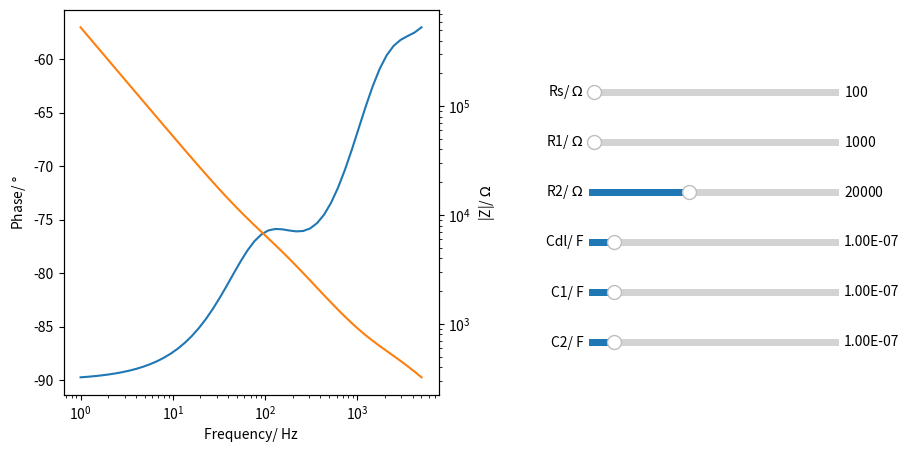

Recreate this plot in Python.
import numpy as np
import matplotlib.pyplot as plt
from matplotlib.widgets import Slider
colors = plt.rcParams['axes.prop_cycle'].by_key()['color']
# [redacted]


# Initial params
# R1 = 100
# R2 = 10000
# Q1 = 1e-7
# Q2 = 1e-7
# n1 = 1
# n2 = 1


Rs = 100
R1 = 1000
R2 = 20000
Cd = 1e-7
C1 = 1e-7
C2 = 1e-7


f = np.logspace(0,np.log10(5000))

def CPE(f, params):
    '''
    Params:
        Q: CPE value
        n: CPE exponent (0 < n < 1)
    '''
    w = 2*np.pi*f
    Q = params['Q']
    n = params['n']
    return 1/(Q*(w*1j)**n)


# def Z(f, R1, R2, Q1, n1, Q2, n2):
#     '''
#     Params:
#         R1: Series resistance
#         R2: CT resistance
#         Q1: dl capacitance
#         n1: dl exponent (0 < n < 1)
#         Q2: Adsorption CPE
#         n2: Adsorption exponent (0 < n < 1)
#     '''
        
#     Ca = CPE(f, {'Q':Q2, 'n':n2})
#     Cdl = CPE(f, {'Q':Q1, 'n':n1})
    
#     Z = R1 + 1/(1/Cdl + 1/(R2+Ca))
    
#     return Z



def Z(f, Rs, R1, R2, Cdl, C1, C2):
    
    Cdl = CPE(f, {'Q':Cdl, 'n':1})
    C1 = CPE(f, {'Q':C1, 'n':1})
    C2 = CPE(f, {'Q':C2, 'n':1})
    
    z1 = R1 + C1
    z2 = R2 + C2
    
    Z = Rs + 1/((1/Cdl) + (1/z1) + (1/z2))
    
    return Z


def make_slider(pos, label, lim, valfmt=None):
    
    slider = Slider(
        ax      = plt.axes([0.65, pos, 0.25, 0.03]),
        label   = label,
        valmin  = lim[0],
        valmax  = lim[1],
        valinit = lim[2],
        valfmt = valfmt)
    
    return slider



    

# fig, ax = plt.subplots(figsize = (10,5), dpi=100)
# line,   = plt.plot(f, np.angle(Z(f, R1, R2, Q1, n1, Q2, n2), deg=True),
#                    color = colors[0])

# ax.set_xscale('log')
# ax.set_xlabel('Frequency/ Hz')
# ax.set_ylabel('Phase/ $\degree$')

# ax2 = ax.twinx()
# line2, = plt.plot(f, np.absolute(Z(f, R1, R2, Q1, n1, Q2, n2)), color=colors[1])
# ax2.set_ylabel('|Z|/ $\Omega$')
# ax2.set_yscale('log')

# plt.subplots_adjust(right=0.5)





def update(val):
    global ax, ax2
    
    # line.set_ydata(np.angle(Z(f, R1_slider.val,
    #                             R2_slider.val,
    #                             Q1_slider.val,
    #                             n1_slider.val,
    #                             Q2_slider.val,
    #                             n2_slider.val),
    #                deg=True))
    
    # line2.set_ydata(np.absolute(Z(f, R1_slider.val,
    #                             R2_slider.val,
    #                             Q1_slider.val,
    #                             n1_slider.val,
    #                             Q2_slider.val,
    #                             n2_slider.val)
    #                             ))
    
    line.set_ydata(np.angle(Z(f, *[slider.val for slider, _ in sliders]), deg=True))
    line2.set_ydata(np.absolute(Z(f, *[slider.val for slider, _ in sliders])))
    
    ax.relim()
    ax.autoscale_view()
    ax2.relim()
    ax2.autoscale_view()
    ax.figure.canvas.draw_idle()
    
    

# R1_slider = make_slider(0.7, 'Rs/ $\Omega$', [0, 5000, R1])
# R2_slider = make_slider(0.6, 'Rct/ $\Omega$', [100, 30000, R2])
# Q1_slider = make_slider(0.5, 'Cdl/ F', [1e-12, 1e-6, Q1], valfmt = '%.2E')
# Q2_slider = make_slider(0.4, 'Cad/ F', [1e-12, 1e-6, Q2], valfmt = '%.2E')
# n1_slider = make_slider(0.3, 'n_dl', [0, 1, n1])
# n2_slider = make_slider(0.2, 'n_ad', [0, 1, n2])

Rs_slider = None
R1_slider = None
R2_slider = None
Cd_slider = None
C1_slider = None
C2_slider = None
Q1_slider = None
Q2_slider = None
n1_slider = None
n2_slider = None

# sliders = [(R1_slider, (0.7, 'Rs/ $\Omega$', [0, 5000, R1])),
#            (R2_slider, (0.6, 'Rct/ $\Omega$', [100, 30000, R2])),
#            (Q1_slider, (0.5, 'Cdl/ F', [1e-12, 1e-6, Q1], '%.2E')),
#            (n1_slider, (0.4, 'Cad/ F', [1e-12, 1e-6, Q2], '%.2E')),
#            (Q2_slider, (0.3, 'n_dl', [0, 1, n1])),
#            (n2_slider, (0.2, 'n_ad', [0, 1, n2]))]

ss = [(Rs_slider, (0.7, 'Rs/ $\Omega$', [0, 5000, Rs])),
           (R1_slider, (0.6, 'R1/ $\Omega$', [0, 50000, R1])),
           (R2_slider, (0.5, 'R2/ $\Omega$', [0, 50000, R2])),
           (Cd_slider, (0.4, 'Cdl/ F', [1e-12, 1e-6, Cd], '%.2E')),
           (C1_slider, (0.3, 'C1/ F', [1e-12, 1e-6, C1], '%.2E')),
           (C2_slider, (0.2, 'C2/ F', [1e-12, 1e-6, C2], '%.2E'))]




fig, ax = plt.subplots(figsize = (10,5), dpi=100)

sliders = []

for slider, args in ss:
    slider = make_slider(*args)
    slider.on_changed(update)
    
    sliders.append((slider, args))



plt.sca(ax)

line,   = plt.plot(f, np.angle(Z(f, *[slider.val for slider, _ in sliders]), 
                               deg=True),
                   color = colors[0])

ax.set_xscale('log')
ax.set_xlabel('Frequency/ Hz')
ax.set_ylabel('Phase/ $\degree$')

ax2 = ax.twinx()
line2, = plt.plot(f, np.absolute(Z(f, *[slider.val for slider, _ in sliders])), 
                  color=colors[1])
ax2.set_ylabel('|Z|/ $\Omega$')
ax2.set_yscale('log')

plt.subplots_adjust(right=0.5)


plt.show()




